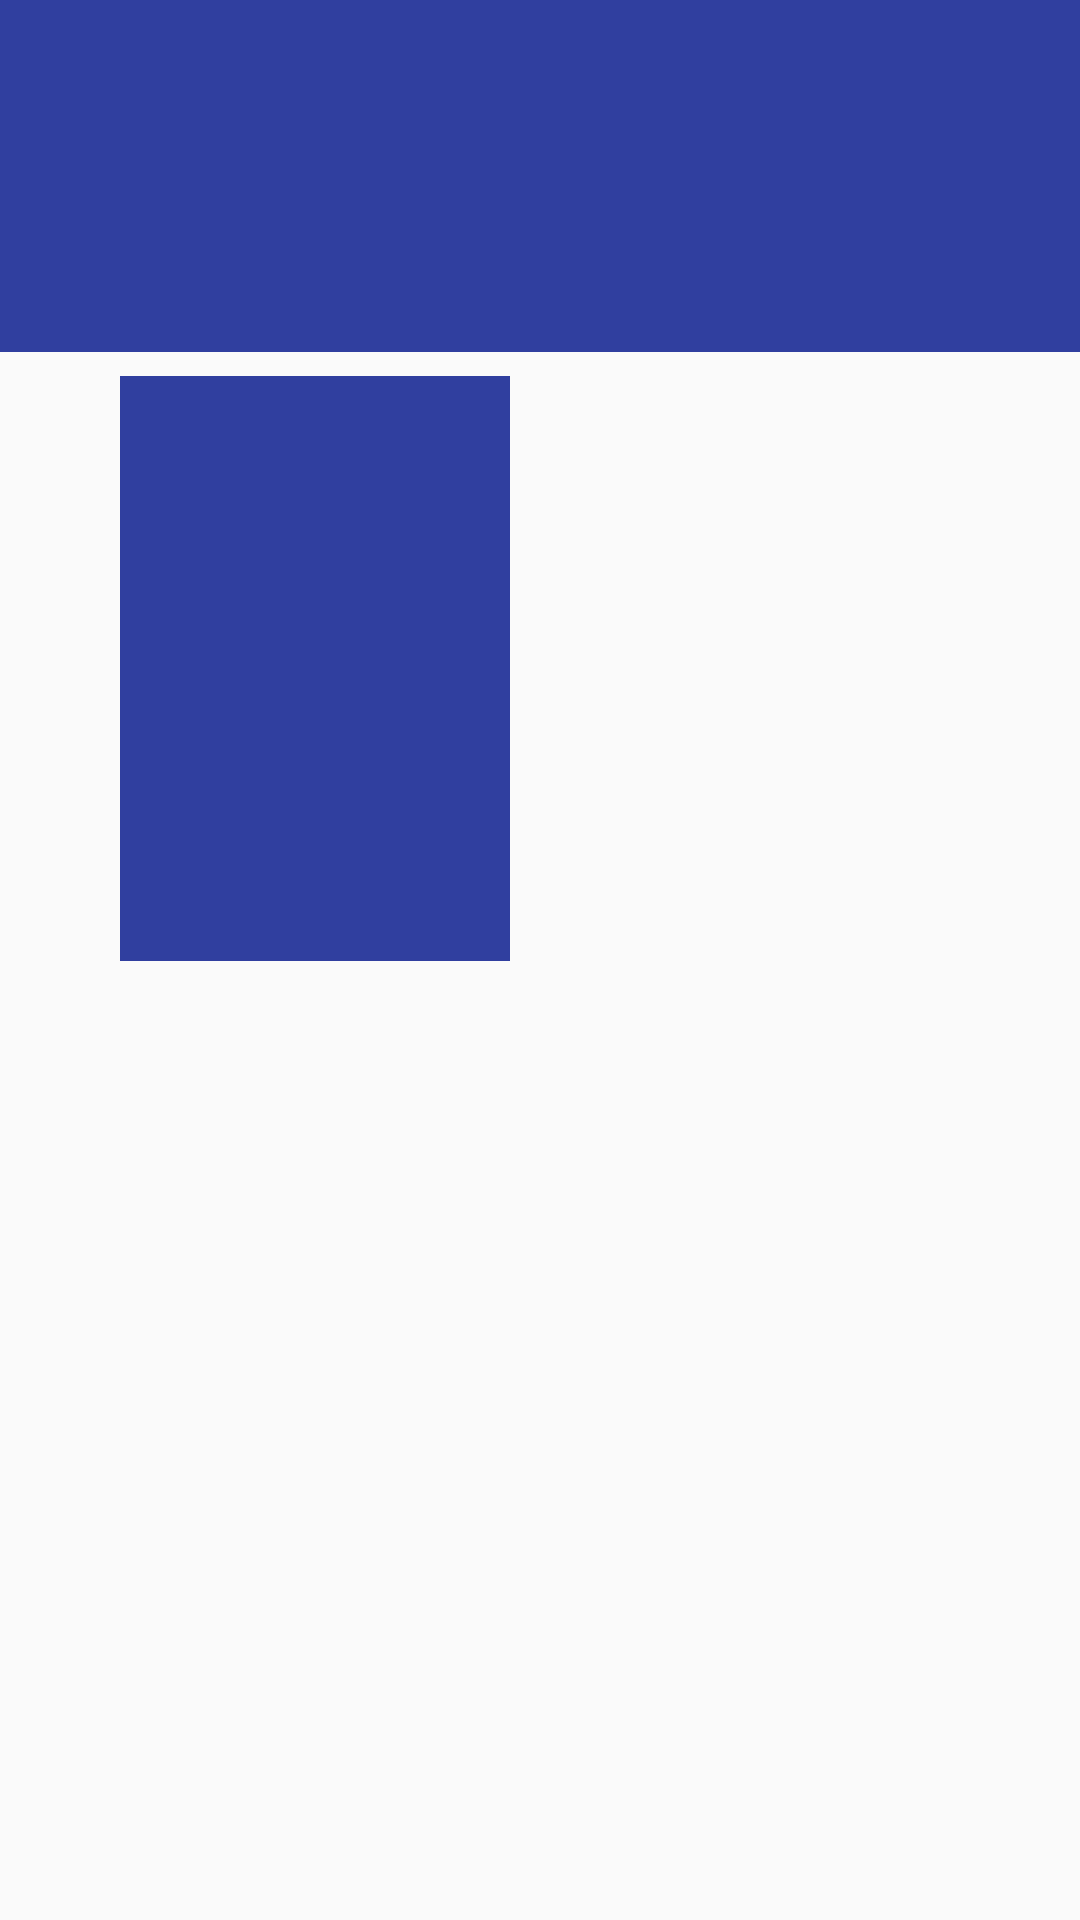

The Android layout XML behind this screen, and the referenced resources:
<!-- AndroidManifest.xml: application theme AppTheme -->
<!-- res/layout/fragment_detail.xml -->
<?xml version="1.0" encoding="utf-8"?>
<ScrollView
    xmlns:android="http://schemas.android.com/apk/res/android"
    xmlns:tools="http://schemas.android.com/tools"
    android:layout_width="match_parent"
    android:layout_height="match_parent">
<LinearLayout
    android:orientation="vertical"
    android:layout_width="match_parent"
    android:layout_height="match_parent"
    android:isScrollContainer="true"
    tools:context=".fragments.DetailFragment">
    <TextView
        android:id="@+id/textview_movie_title"
        android:layout_width="match_parent"
        android:layout_height="wrap_content"
        tools:text="Chappie"
        android:paddingLeft="32dp"
        android:paddingRight="32dp"
        android:paddingBottom="32dp"
        android:paddingTop="32dp"
        android:background="@color/colorPrimaryDark"
        android:textColor="@android:color/white"
        android:textSize="40sp"
        />

    

    <LinearLayout
        android:layout_width="match_parent"
        android:layout_height="match_parent"
        android:orientation="vertical"
        android:layout_marginLeft="32dp"
        android:layout_marginRight="32dp">

        <LinearLayout
            android:layout_width="match_parent"
            android:layout_height="wrap_content"
            android:orientation="horizontal"
            android:layout_marginBottom="16dp"
            android:layout_marginLeft="8dp"
            android:layout_marginRight="8dp"
            android:layout_marginTop="8dp">

            <ImageView
                android:id="@+id/imageview_movie_poster"
                android:layout_width="@dimen/detailview_image_width"
                android:layout_height="@dimen/detailview_image_height"
                android:background="@color/colorPrimaryDark"
                android:contentDescription="" />

            <LinearLayout
                android:layout_width="match_parent"
                android:layout_height="match_parent"
                android:orientation="vertical"
                android:layout_marginLeft="32dp"
                android:layout_marginRight="32dp">
                <TextView
                    android:id="@+id/textview_movie_year"
                    android:layout_width="wrap_content"
                    android:layout_height="wrap_content"
                    tools:text="2015"
                    android:textAppearance="@style/TextAppearance.AppCompat.Large"
                    android:layout_marginBottom="8dp"
                    android:textSize="30sp" />
                
                <TextView
                    android:id="@+id/textview_movie_rating"
                    android:layout_width="wrap_content"
                    android:layout_height="wrap_content"
                    tools:text="8.5/10"
                    android:layout_marginBottom="8dp"
                    android:textColor="?android:attr/textColorPrimary" />
                

            </LinearLayout>

        </LinearLayout>

        <TextView
        android:id="@+id/textview_movie_summary"
        android:layout_width="match_parent"
        android:layout_height="wrap_content"
        tools:text="Every child comes into the world full of promise, and none more so than Chappie: he is gifted, special, a prodigy. Chappie he is a robot."
         />

    </LinearLayout>

</LinearLayout>
</ScrollView>
<!-- resources referenced by this layout -->
<resources>
  <color name="colorPrimaryDark">#303F9F</color>
  <dimen name="detailview_image_height">195dp</dimen>
  <dimen name="detailview_image_width">130dp</dimen>
  <string name="detail_button_mark_as_favorite">Mark as Favorite</string>
  <style name="AppTheme" parent="Theme.AppCompat.Light.DarkActionBar">
          
  
      </style>
</resources>
